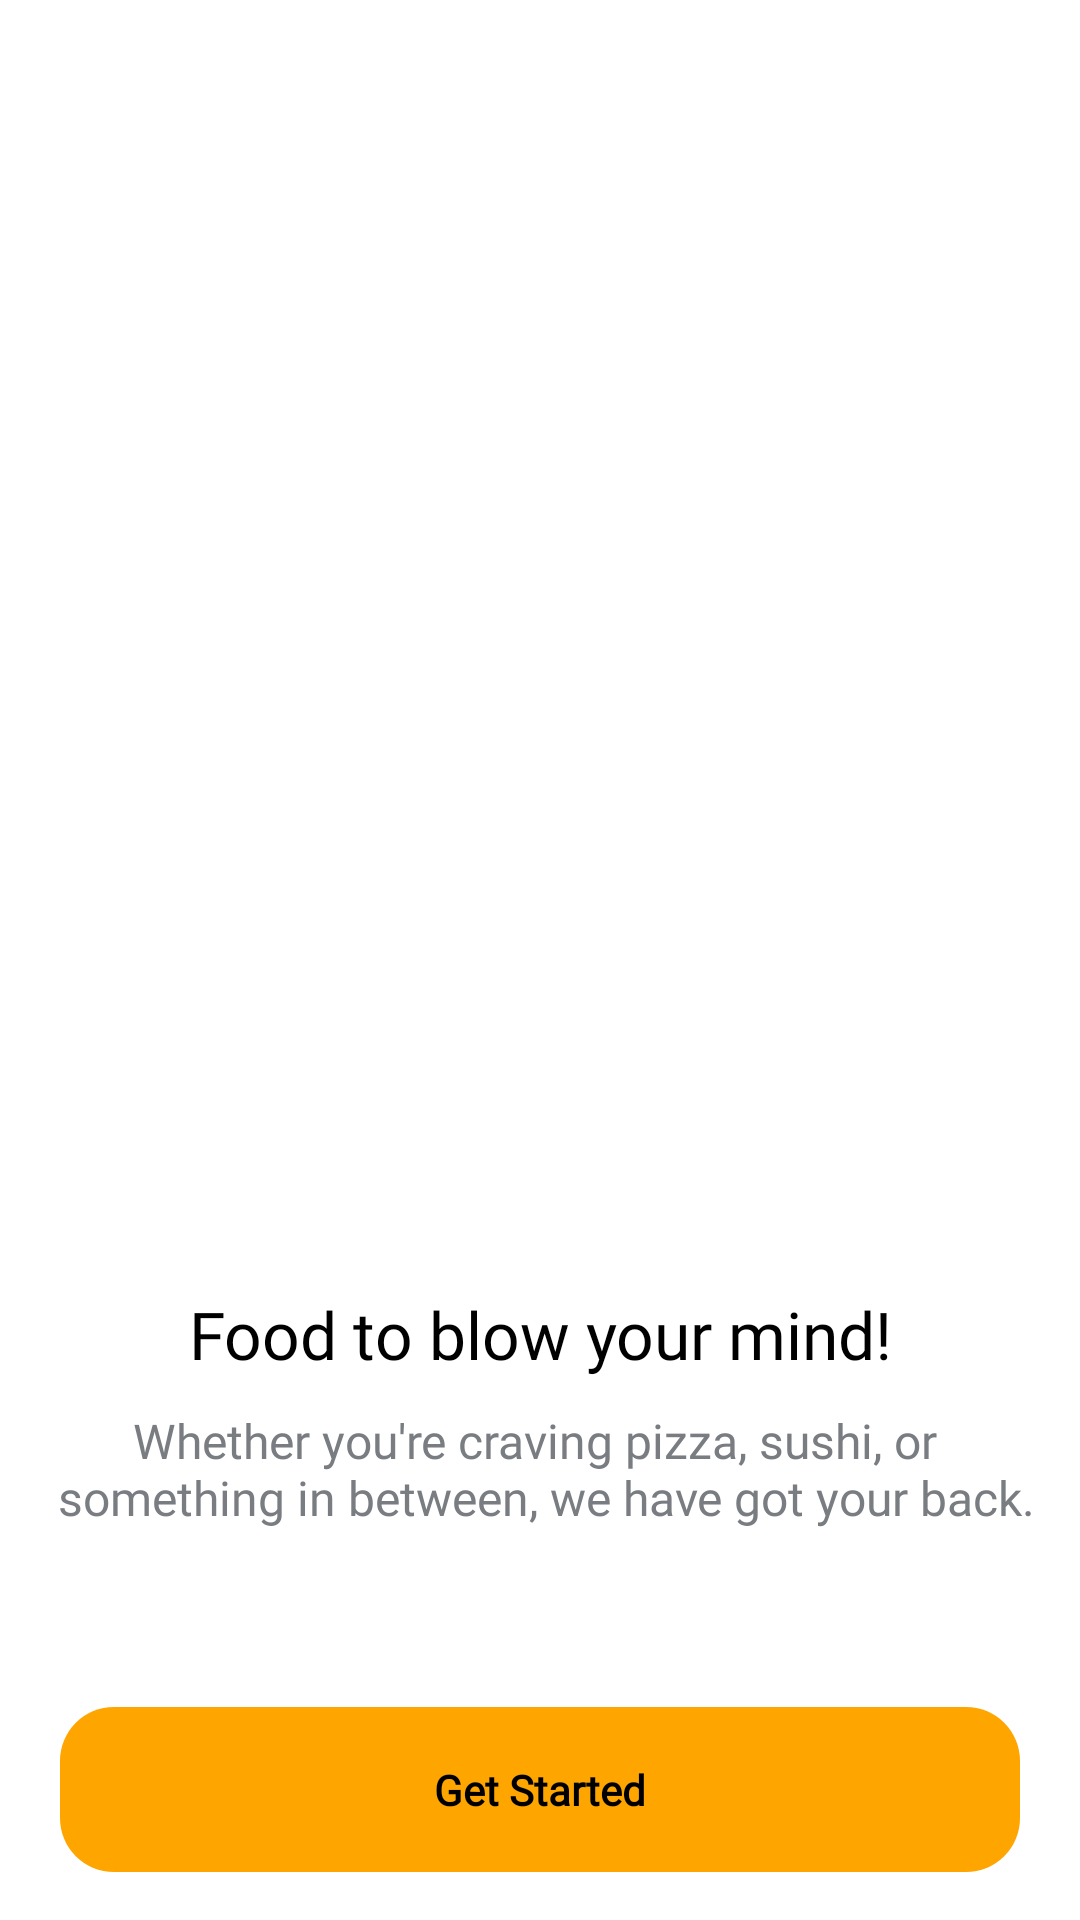

Reconstruct the res/layout file that produces this screen, plus the resources it refers to.
<!-- AndroidManifest.xml: application theme Theme.Foodie -->
<!-- res/layout/activity_splash_screen.xml -->
<?xml version="1.0" encoding="utf-8"?>
<androidx.constraintlayout.widget.ConstraintLayout
    xmlns:android="http://schemas.android.com/apk/res/android"
    xmlns:app="http://schemas.android.com/apk/res-auto"
    xmlns:tools="http://schemas.android.com/tools"
    android:layout_width="match_parent"
    android:layout_height="match_parent"
    tools:context=".SplashScreen.SplashScreenActivity"
    android:background="@color/white">

    <ImageView
        android:id="@+id/imgSplash"
        android:layout_width="380dp"
        android:layout_height="390dp"
        app:layout_constraintTop_toTopOf="parent"
        app:layout_constraintStart_toStartOf="parent"
        app:layout_constraintEnd_toEndOf="parent"
        android:src="@drawable/splash_img"
        android:layout_marginTop="40dp"
        android:contentDescription="@string/todo" />

    <LinearLayout
        android:layout_width="match_parent"
        android:layout_height="wrap_content"
        app:layout_constraintStart_toStartOf="parent"
        app:layout_constraintEnd_toEndOf="parent"
        app:layout_constraintTop_toBottomOf="@+id/imgSplash"
        android:orientation="vertical"
        android:layout_marginHorizontal="12dp">

        <TextView
            android:layout_width="match_parent"
            android:layout_height="wrap_content"
            android:fontFamily="@font/poppinsbold"
            android:text="@string/foodToBlow"
            android:textColor="@color/black"
            android:textSize="22sp"
            android:textAlignment="center"/>

        <TextView
            android:layout_width="match_parent"
            android:layout_height="wrap_content"
            android:text="@string/foodToBlowDes"
            android:textColor="@color/black500"
            android:textSize="16sp"
            android:textAlignment="center"
            android:fontFamily="@font/popinregular"
            android:layout_marginVertical="10dp"/>

    </LinearLayout>

    <TextView
        android:id="@+id/btnGetStarted"
        android:layout_width="match_parent"
        android:layout_height="wrap_content"
        android:text="@string/get_started"
        android:textStyle="bold"
        android:textSize="14sp"
        android:textAlignment="center"
        android:textColor="@color/black"
        android:padding="18dp"
        android:fontFamily="@font/poppinsbold"
        android:layout_marginHorizontal="20dp"
        android:layout_marginBottom="16dp"
        app:layout_constraintStart_toStartOf="parent"
        app:layout_constraintEnd_toEndOf="parent"
        app:layout_constraintBottom_toBottomOf="parent"
        android:background="@drawable/btn_background" />

</androidx.constraintlayout.widget.ConstraintLayout>
<!-- resources referenced by this layout -->
<resources>
  <color name="black">#FF000000</color>
  <color name="black500">#797D82</color>
  <color name="white">#FFFFFFFF</color>
  <!-- drawable btn_background (drawable) -->
  <?xml version="1.0" encoding="utf-8"?>
  <shape xmlns:android="http://schemas.android.com/apk/res/android"
      android:shape="rectangle">
  
      <solid android:color="@color/btnYellow"/>
      <corners android:radius="18dp"/>
  
  
  </shape>
  <string name="foodToBlow">Food to blow your mind!</string>
  <string name="foodToBlowDes">Whether you\'re craving pizza, sushi, or \n something in between, we have got your back.</string>
  <string name="get_started">Get Started</string>
  <string name="todo">TODO</string>
  <style name="Theme.Foodie" parent="Base.Theme.Foodie" />
  <color name="btnYellow">#FFA500</color>
  <style name="Base.Theme.Foodie" parent="Theme.Material3.DayNight.NoActionBar">
          <item name="colorPrimaryDark">@android:color/white</item>
          <item name="colorSecondaryContainer">@color/navSelection</item>
      </style>
  <color name="navSelection">#ffeac4</color>
</resources>
